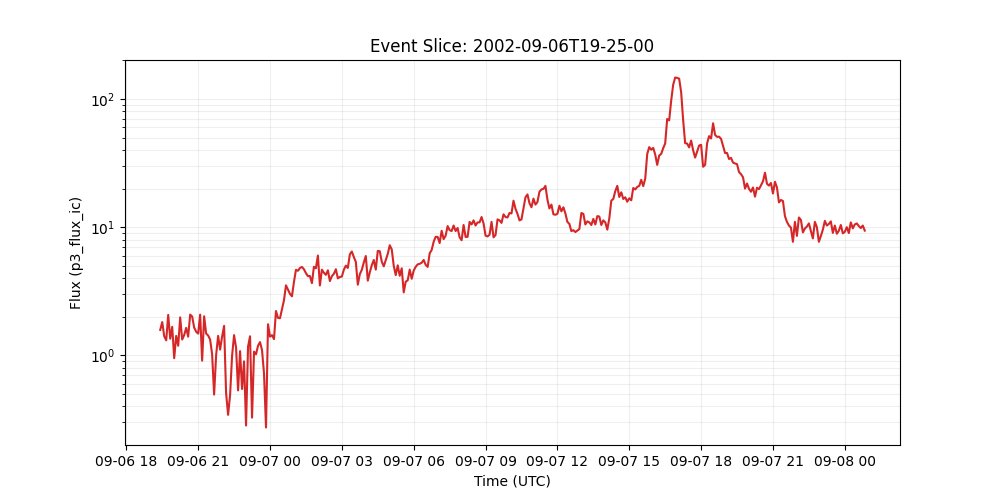

The file beside this chart, header and first rows:
time_tag, p3_flux_ic
2002-09-06 19:25:00, 1.58
2002-09-06 19:30:00, 1.82
2002-09-06 19:35:00, 1.41
2002-09-06 19:40:00, 1.31
2002-09-06 19:45:00, 2.07
2002-09-06 19:50:00, 1.35
2002-09-06 19:55:00, 1.67
2002-09-06 20:00:00, 0.951
2002-09-06 20:05:00, 1.42
2002-09-06 20:10:00, 1.19
2002-09-06 20:15:00, 1.98
2002-09-06 20:20:00, 1.33
2002-09-06 20:25:00, 1.44
2002-09-06 20:30:00, 1.64
2002-09-06 20:35:00, 1.4
2002-09-06 20:40:00, 2.08
2002-09-06 20:45:00, 2.01
2002-09-06 20:50:00, 1.65
2002-09-06 20:55:00, 1.53
2002-09-06 21:00:00, 1.48
2002-09-06 21:05:00, 2.08
2002-09-06 21:10:00, 0.91
2002-09-06 21:15:00, 2.02
2002-09-06 21:20:00, 1.48
2002-09-06 21:25:00, 1.43
2002-09-06 21:30:00, 1.33
2002-09-06 21:35:00, 1.02
2002-09-06 21:40:00, 0.495
2002-09-06 21:45:00, 1.0
2002-09-06 21:50:00, 1.42
2002-09-06 21:55:00, 1.11
2002-09-06 22:00:00, 1.4
2002-09-06 22:05:00, 1.7
2002-09-06 22:10:00, 0.509
2002-09-06 22:15:00, 0.344
2002-09-06 22:20:00, 0.489
2002-09-06 22:25:00, 0.993
2002-09-06 22:30:00, 1.44
2002-09-06 22:35:00, 1.15
2002-09-06 22:40:00, 0.533
2002-09-06 22:45:00, 1.08
2002-09-06 22:50:00, 0.547
2002-09-06 22:55:00, 0.899
2002-09-06 23:00:00, 0.284
2002-09-06 23:05:00, 1.17
2002-09-06 23:10:00, 1.41
2002-09-06 23:15:00, 0.327
2002-09-06 23:20:00, 1.07
2002-09-06 23:25:00, 1.02
2002-09-06 23:30:00, 1.19
2002-09-06 23:35:00, 1.27
2002-09-06 23:40:00, 1.1
2002-09-06 23:45:00, 0.724
2002-09-06 23:50:00, 0.274
2002-09-06 23:55:00, 1.75
2002-09-07 00:00:00, 1.4
2002-09-07 00:05:00, 1.44
2002-09-07 00:10:00, 1.34
2002-09-07 00:15:00, 2.22
2002-09-07 00:20:00, 1.96
... 294 more rows
